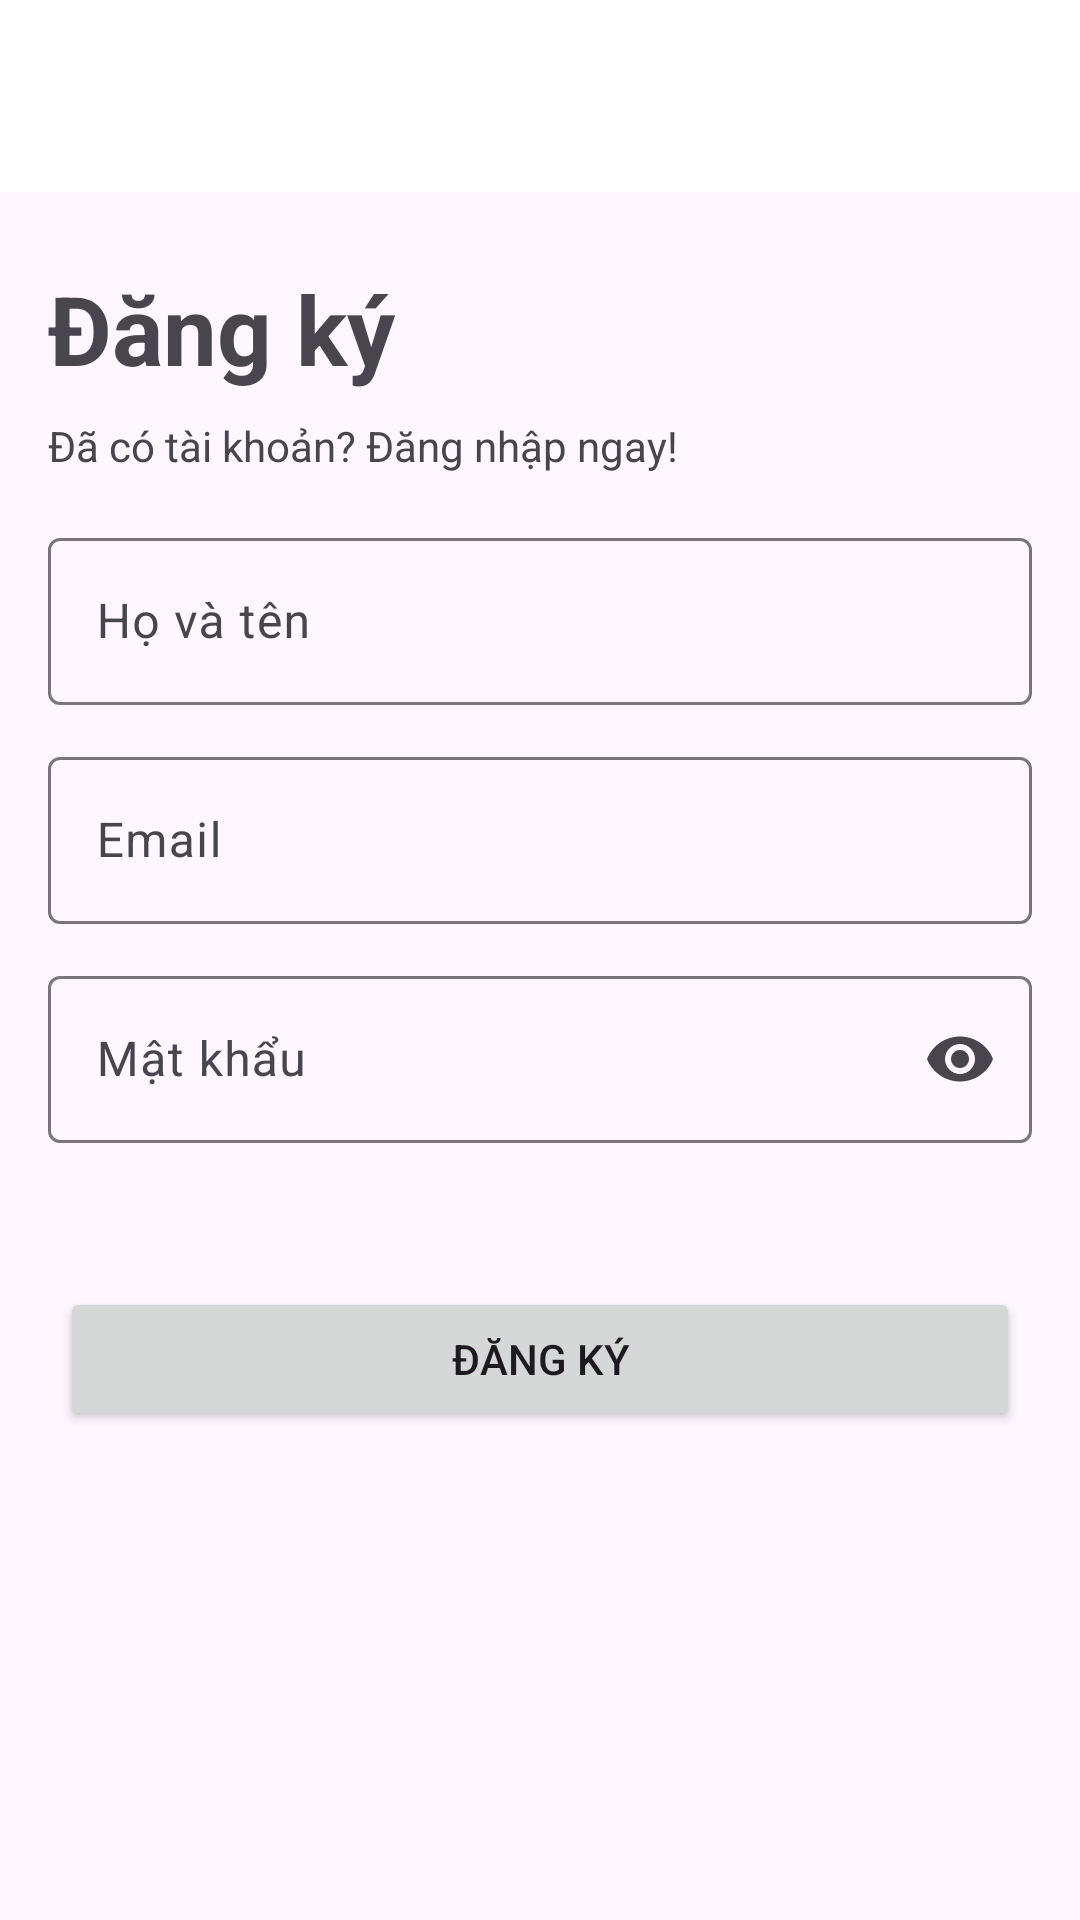

Write the Android layout XML for this screen, with the resource values it uses.
<!-- AndroidManifest.xml: application theme Theme.MoneySaving -->
<!-- res/layout/activity_register.xml -->
<?xml version="1.0" encoding="utf-8"?>
<androidx.constraintlayout.widget.ConstraintLayout xmlns:android="http://schemas.android.com/apk/res/android"
    xmlns:app="http://schemas.android.com/apk/res-auto"
    xmlns:tools="http://schemas.android.com/tools"
    android:layout_width="match_parent"
    android:layout_height="match_parent"
    android:fitsSystemWindows="true"
    tools:context=".RegisterActivity">

    <com.google.android.material.appbar.AppBarLayout
        android:id="@+id/appBar"
        android:layout_width="match_parent"
        android:layout_height="wrap_content"
        android:background="@color/white"
        app:layout_constraintTop_toTopOf="parent">

        <com.google.android.material.appbar.MaterialToolbar
            android:id="@+id/topAppBar"
            android:layout_width="match_parent"
            android:layout_height="?attr/actionBarSize"
            app:navigationIcon="@drawable/ic_arrow_back_24px" />

    </com.google.android.material.appbar.AppBarLayout>

    <LinearLayout
        android:layout_width="0dp"
        android:layout_height="0dp"
        android:orientation="vertical"
        android:padding="16dp"
        app:layout_constraintBottom_toBottomOf="parent"
        app:layout_constraintEnd_toEndOf="parent"
        app:layout_constraintStart_toStartOf="parent"
        app:layout_constraintTop_toBottomOf="@id/appBar">

        <TextView
            android:layout_width="match_parent"
            android:layout_height="wrap_content"
            android:paddingTop="8dp"
            android:paddingBottom="8dp"
            android:text="@string/register"
            android:textSize="32sp"
            android:textStyle="bold" />

        <TextView
            android:id="@+id/btnHaveAnAccount"
            android:layout_width="match_parent"
            android:layout_height="wrap_content"
            android:paddingBottom="16dp"
            android:text="@string/already_have_an_account" />

        <com.google.android.material.textfield.TextInputLayout
            android:id="@+id/fullName"
            android:layout_width="match_parent"
            android:layout_height="wrap_content"
            android:hint="@string/fullName"
            android:paddingBottom="12dp">

            <com.google.android.material.textfield.TextInputEditText
                android:layout_width="match_parent"
                android:layout_height="wrap_content"
                android:inputType="text" />
        </com.google.android.material.textfield.TextInputLayout>

        <com.google.android.material.textfield.TextInputLayout
            android:id="@+id/email"
            android:layout_width="match_parent"
            android:layout_height="wrap_content"
            android:hint="@string/email"
            android:paddingBottom="12dp">

            <com.google.android.material.textfield.TextInputEditText
                android:layout_width="match_parent"
                android:layout_height="wrap_content"
                android:inputType="textEmailAddress" />
        </com.google.android.material.textfield.TextInputLayout>

        <com.google.android.material.textfield.TextInputLayout
            android:id="@+id/password"
            android:layout_width="match_parent"
            android:layout_height="wrap_content"
            android:hint="@string/password"
            android:paddingBottom="16dp"
            app:endIconMode="password_toggle">

            <com.google.android.material.textfield.TextInputEditText
                android:layout_width="match_parent"
                android:layout_height="wrap_content"
                android:inputType="textPassword" />
        </com.google.android.material.textfield.TextInputLayout>

        <Button
            android:id="@+id/btnRegister"
            android:layout_width="320dp"
            android:layout_height="wrap_content"
            android:layout_gravity="center"
            android:layout_marginTop="32dp"
            android:text="@string/register" />

    </LinearLayout>

    <com.google.android.material.progressindicator.CircularProgressIndicator
        android:id="@+id/loading"
        android:layout_width="100dp"
        android:layout_height="100dp"
        android:indeterminate="true"
        android:visibility="gone"
        app:layout_constraintBottom_toBottomOf="parent"
        app:layout_constraintEnd_toEndOf="parent"
        app:layout_constraintStart_toStartOf="parent"
        app:layout_constraintTop_toTopOf="parent" />

</androidx.constraintlayout.widget.ConstraintLayout>
<!-- resources referenced by this layout -->
<resources>
  <string name="already_have_an_account">Đã có tài khoản? Đăng nhập ngay!</string>
  <string name="email">Email</string>
  <string name="fullName">Họ và tên</string>
  <string name="password">Mật khẩu</string>
  <string name="register"> Đăng ký</string>
  <style name="Theme.MoneySaving" parent="Base.Theme.MoneySaving" />
  <style name="Base.Theme.MoneySaving" parent="Theme.Material3.DayNight.NoActionBar">
          
          
      </style>
  <!-- not gathered from this repository: default colours our renderer supplied (Android Studio template values) -->
  <color name="white">#FFFFFFFF</color>
</resources>
